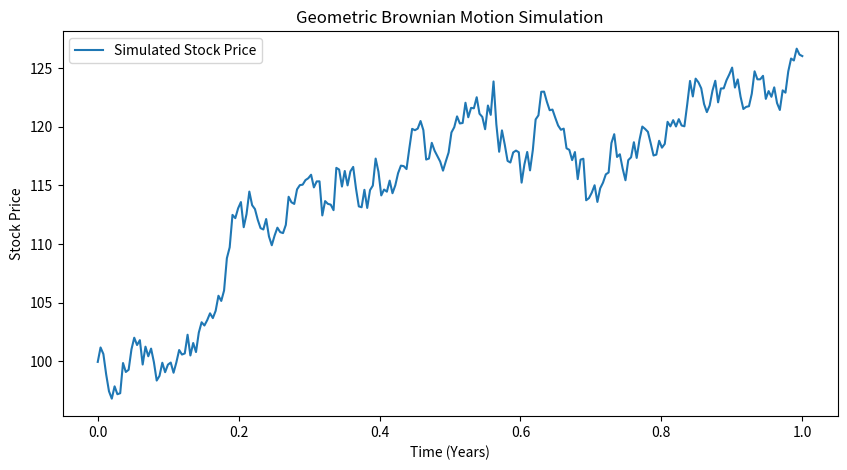

Python code for this plot:
import numpy as np
import matplotlib.pyplot as plt

# Parameters
S0 = 100   # Initial stock price
mu = 0.1   # Expected return (10% annual growth)
sigma = 0.2  # Volatility (20% annual standard deviation)
T = 1     # Time horizon (1 year)
N = 252   # Number of time steps (daily prices for 1 year)
dt = T / N  # Time step size

# Time grid
t = np.linspace(0, T, N)

# Simulated Brownian motion
brownian_motion = np.cumsum(np.sqrt(dt) * np.random.randn(N))

# Stock price simulation using GBM formula
S_t = S0 * np.exp((mu - 0.5 * sigma**2) * t + sigma * brownian_motion)

# Plot results
plt.figure(figsize=(10, 5))
plt.plot(t, S_t, label="Simulated Stock Price")
plt.xlabel("Time (Years)")
plt.ylabel("Stock Price")
plt.title("Geometric Brownian Motion Simulation")
plt.legend()
plt.show()